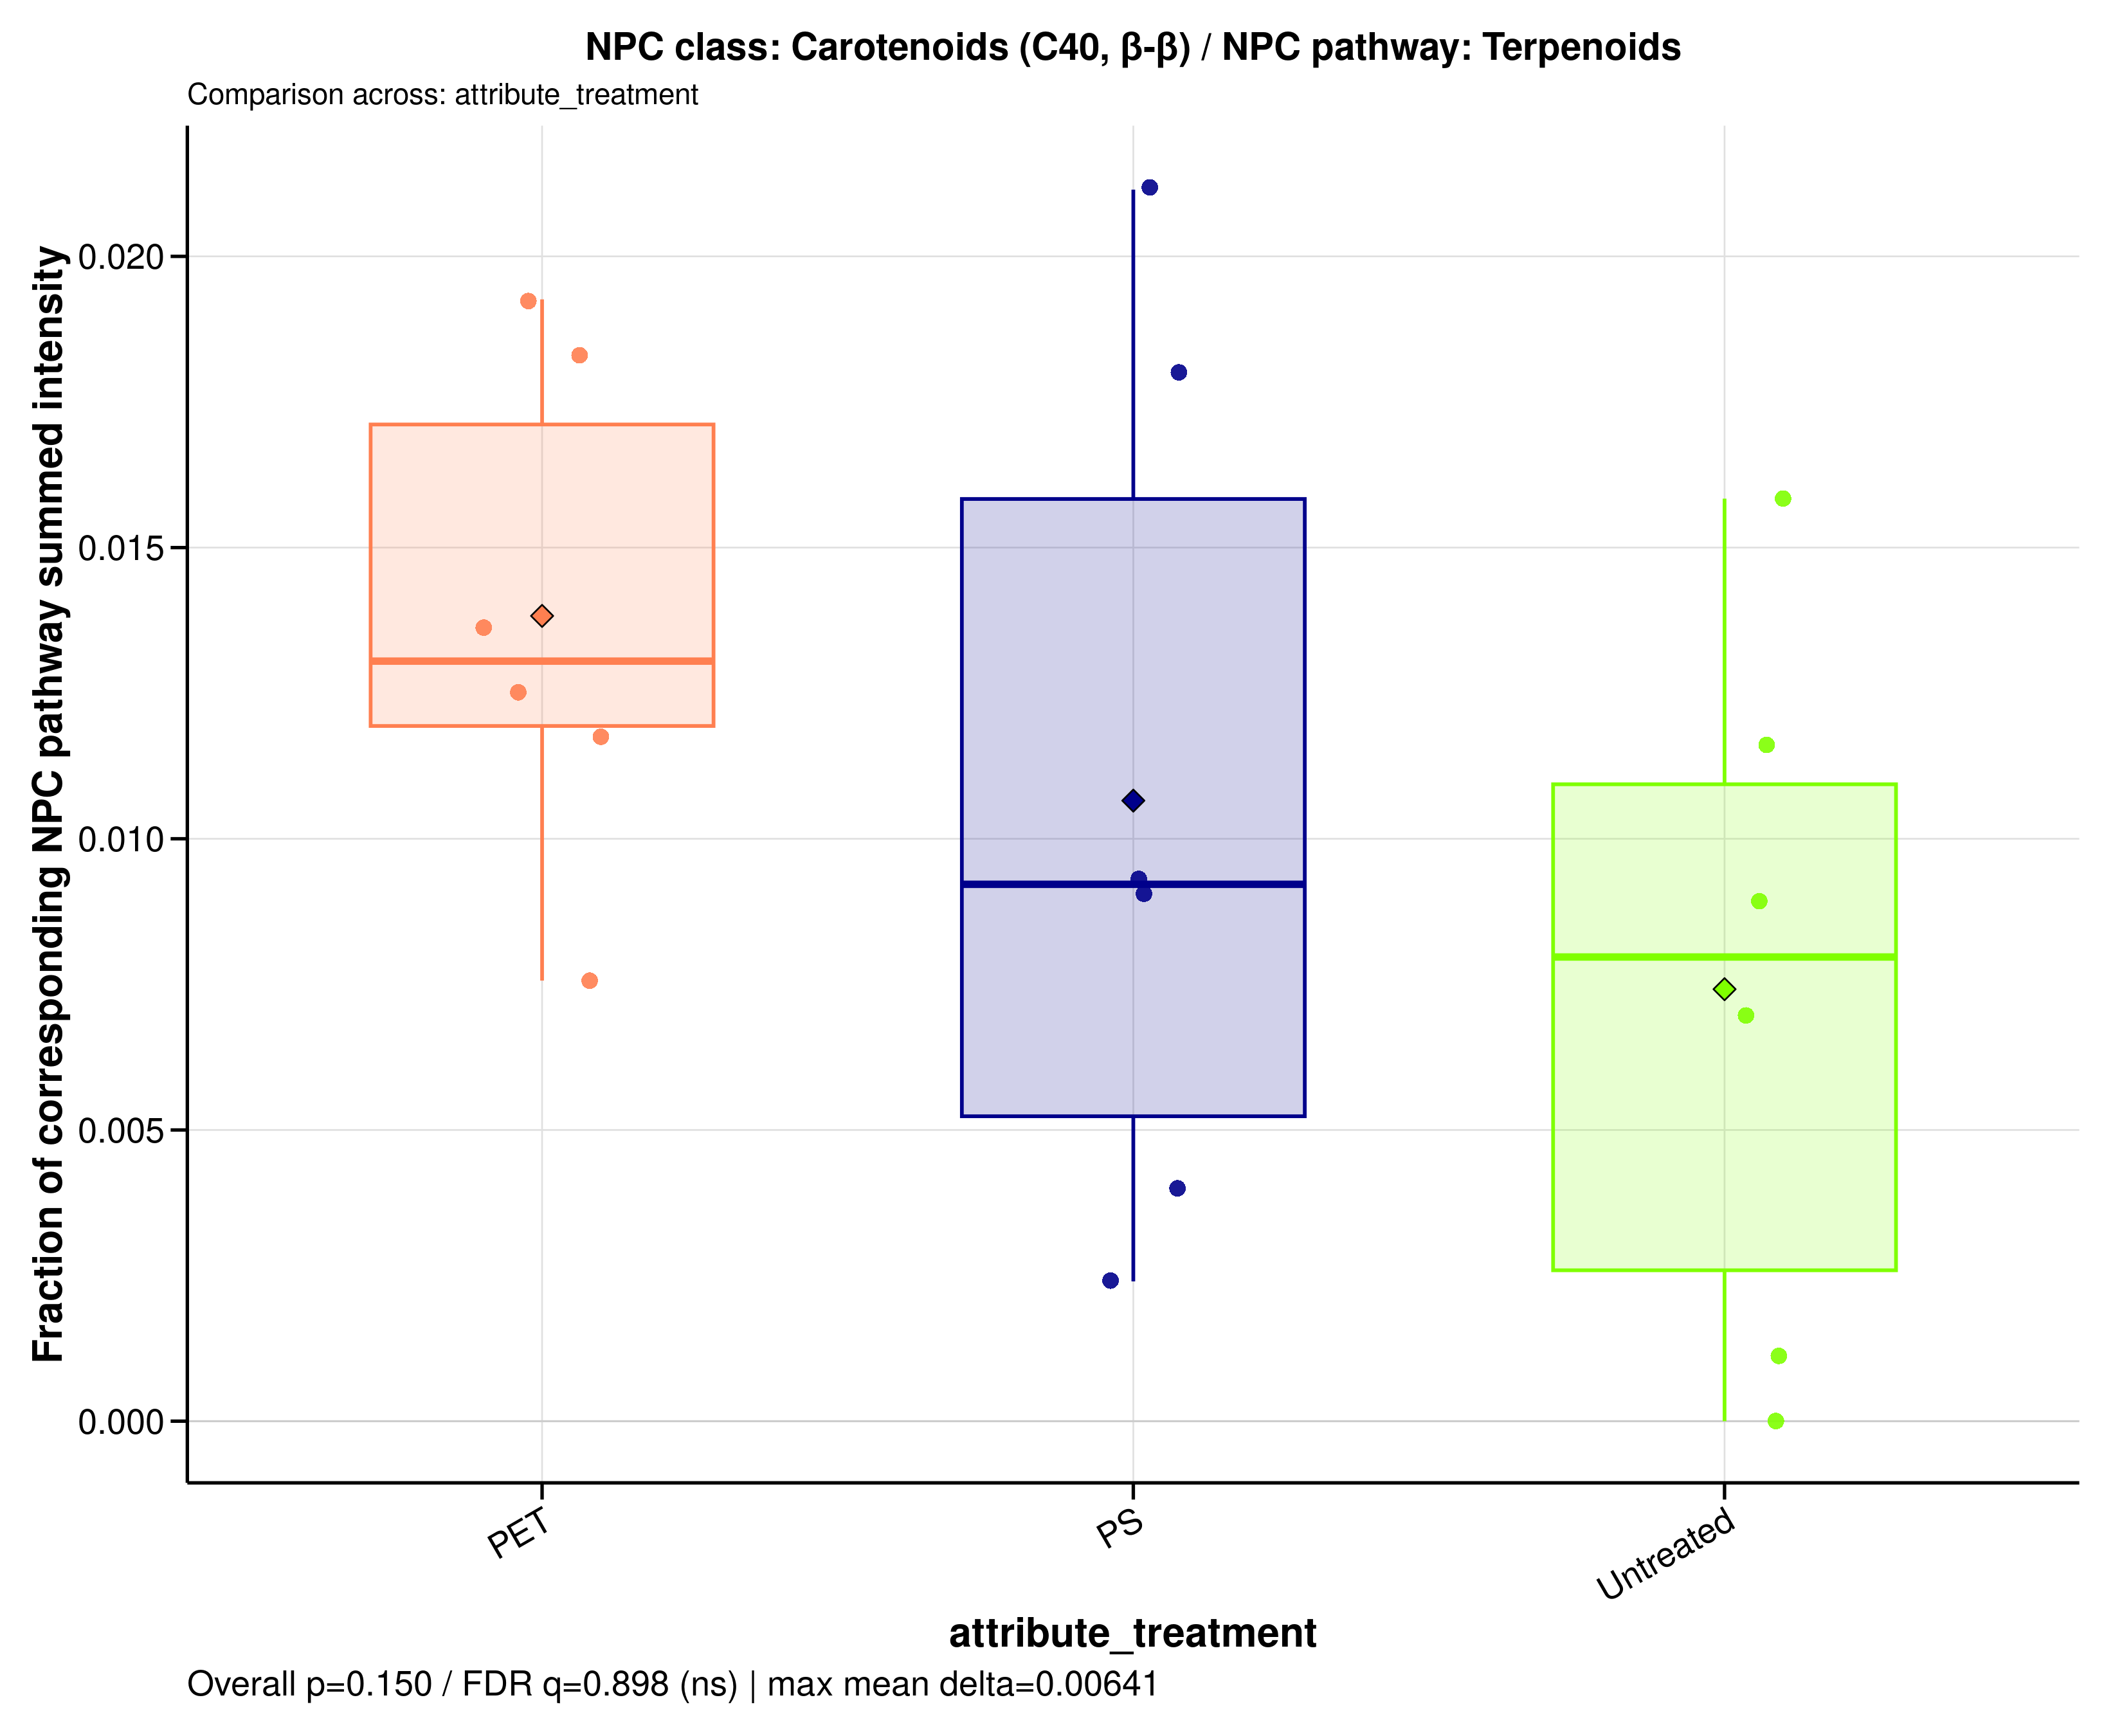

Values plotted in this chart, from the file beside it:
sample_id	group	data_source	numerator_level	numerator_term	numerator_class	denominator_level	denominator_term	npc_pathway	npc_superclass	npc_class	ratio_label	ratio_plot_label	numerator_n_features	denominator_n_features	numerator_summed_intensity	denominator_summed_intensity	ratio	npc_overall_test	npc_overall_p_value	npc_overall_q_value	npc_overall_significance	npc_max_mean_difference	npc_max_median_difference
A549_110626_PET100	PET	filtered	class	Carotenoids (C40, β-β)	Carotenoids (C40, β-β)	pathway	Terpenoids	Terpenoids	Carotenoids (C40)	Carotenoids (C40, β-β)	NPC class: Carotenoids (C40, β-β) / NPC …	Carotenoids (C40, β-β)	2	324	1.498	110.3	0.01357	kruskal_wallis	0.1504	0.8977	ns	0.00641	0.00508
A549_110626_PS100	PS	filtered	class	Carotenoids (C40, β-β)	Carotenoids (C40, β-β)	pathway	Terpenoids	Terpenoids	Carotenoids (C40)	Carotenoids (C40, β-β)	NPC class: Carotenoids (C40, β-β) / NPC …	Carotenoids (C40, β-β)	2	324	1.539	85.49	0.018	kruskal_wallis	0.1504	0.8977	ns	0.00641	0.00508
A549_110626_untreated	Untreated	filtered	class	Carotenoids (C40, β-β)	Carotenoids (C40, β-β)	pathway	Terpenoids	Terpenoids	Carotenoids (C40)	Carotenoids (C40, β-β)	NPC class: Carotenoids (C40, β-β) / NPC …	Carotenoids (C40, β-β)	2	324	2	126.3	0.01584	kruskal_wallis	0.1504	0.8977	ns	0.00641	0.00508
A549_180626_PET100	PET	filtered	class	Carotenoids (C40, β-β)	Carotenoids (C40, β-β)	pathway	Terpenoids	Terpenoids	Carotenoids (C40)	Carotenoids (C40, β-β)	NPC class: Carotenoids (C40, β-β) / NPC …	Carotenoids (C40, β-β)	2	324	1.717	93.86	0.01829	kruskal_wallis	0.1504	0.8977	ns	0.00641	0.00508
A549_180626_PS100	PS	filtered	class	Carotenoids (C40, β-β)	Carotenoids (C40, β-β)	pathway	Terpenoids	Terpenoids	Carotenoids (C40)	Carotenoids (C40, β-β)	NPC class: Carotenoids (C40, β-β) / NPC …	Carotenoids (C40, β-β)	2	324	0.8829	96.95	0.009107	kruskal_wallis	0.1504	0.8977	ns	0.00641	0.00508
A549_180626_untreated	Untreated	filtered	class	Carotenoids (C40, β-β)	Carotenoids (C40, β-β)	pathway	Terpenoids	Terpenoids	Carotenoids (C40)	Carotenoids (C40, β-β)	NPC class: Carotenoids (C40, β-β) / NPC …	Carotenoids (C40, β-β)	2	324	0.1765	156.1	0.001131	kruskal_wallis	0.1504	0.8977	ns	0.00641	0.00508
A549_210626_PET100	PET	filtered	class	Carotenoids (C40, β-β)	Carotenoids (C40, β-β)	pathway	Terpenoids	Terpenoids	Carotenoids (C40)	Carotenoids (C40, β-β)	NPC class: Carotenoids (C40, β-β) / NPC …	Carotenoids (C40, β-β)	2	324	1.208	96.4	0.01253	kruskal_wallis	0.1504	0.8977	ns	0.00641	0.00508
A549_210626_PS100	PS	filtered	class	Carotenoids (C40, β-β)	Carotenoids (C40, β-β)	pathway	Terpenoids	Terpenoids	Carotenoids (C40)	Carotenoids (C40, β-β)	NPC class: Carotenoids (C40, β-β) / NPC …	Carotenoids (C40, β-β)	2	324	0.3929	99.59	0.003945	kruskal_wallis	0.1504	0.8977	ns	0.00641	0.00508
A549_210626_untreated	Untreated	filtered	class	Carotenoids (C40, β-β)	Carotenoids (C40, β-β)	pathway	Terpenoids	Terpenoids	Carotenoids (C40)	Carotenoids (C40, β-β)	NPC class: Carotenoids (C40, β-β) / NPC …	Carotenoids (C40, β-β)	2	324	0.7251	80.84	0.008969	kruskal_wallis	0.1504	0.8977	ns	0.00641	0.00508
MDM_160526_PET100	PET	filtered	class	Carotenoids (C40, β-β)	Carotenoids (C40, β-β)	pathway	Terpenoids	Terpenoids	Carotenoids (C40)	Carotenoids (C40, β-β)	NPC class: Carotenoids (C40, β-β) / NPC …	Carotenoids (C40, β-β)	2	324	1.517	78.77	0.01926	kruskal_wallis	0.1504	0.8977	ns	0.00641	0.00508
MDM_160526_PS100	PS	filtered	class	Carotenoids (C40, β-β)	Carotenoids (C40, β-β)	pathway	Terpenoids	Terpenoids	Carotenoids (C40)	Carotenoids (C40, β-β)	NPC class: Carotenoids (C40, β-β) / NPC …	Carotenoids (C40, β-β)	2	324	0.7455	79.91	0.00933	kruskal_wallis	0.1504	0.8977	ns	0.00641	0.00508
MDM_160526_untreated	Untreated	filtered	class	Carotenoids (C40, β-β)	Carotenoids (C40, β-β)	pathway	Terpenoids	Terpenoids	Carotenoids (C40)	Carotenoids (C40, β-β)	NPC class: Carotenoids (C40, β-β) / NPC …	Carotenoids (C40, β-β)	2	324	0.9524	82.16	0.01159	kruskal_wallis	0.1504	0.8977	ns	0.00641	0.00508
MDM_A_190626_PET100	PET	filtered	class	Carotenoids (C40, β-β)	Carotenoids (C40, β-β)	pathway	Terpenoids	Terpenoids	Carotenoids (C40)	Carotenoids (C40, β-β)	NPC class: Carotenoids (C40, β-β) / NPC …	Carotenoids (C40, β-β)	2	324	1.078	142.5	0.007565	kruskal_wallis	0.1504	0.8977	ns	0.00641	0.00508
MDM_A_190626_PS100	PS	filtered	class	Carotenoids (C40, β-β)	Carotenoids (C40, β-β)	pathway	Terpenoids	Terpenoids	Carotenoids (C40)	Carotenoids (C40, β-β)	NPC class: Carotenoids (C40, β-β) / NPC …	Carotenoids (C40, β-β)	2	324	0.8908	42.12	0.02115	kruskal_wallis	0.1504	0.8977	ns	0.00641	0.00508
MDM_A_190626_untreated	Untreated	filtered	class	Carotenoids (C40, β-β)	Carotenoids (C40, β-β)	pathway	Terpenoids	Terpenoids	Carotenoids (C40)	Carotenoids (C40, β-β)	NPC class: Carotenoids (C40, β-β) / NPC …	Carotenoids (C40, β-β)	2	324	0.5745	82.41	0.006971	kruskal_wallis	0.1504	0.8977	ns	0.00641	0.00508
MDM_B_190626_PET100	PET	filtered	class	Carotenoids (C40, β-β)	Carotenoids (C40, β-β)	pathway	Terpenoids	Terpenoids	Carotenoids (C40)	Carotenoids (C40, β-β)	NPC class: Carotenoids (C40, β-β) / NPC …	Carotenoids (C40, β-β)	2	324	1.004	85.51	0.01174	kruskal_wallis	0.1504	0.8977	ns	0.00641	0.00508
MDM_B_190626_PS100	PS	filtered	class	Carotenoids (C40, β-β)	Carotenoids (C40, β-β)	pathway	Terpenoids	Terpenoids	Carotenoids (C40)	Carotenoids (C40, β-β)	NPC class: Carotenoids (C40, β-β) / NPC …	Carotenoids (C40, β-β)	2	324	0.2131	88.78	0.0024	kruskal_wallis	0.1504	0.8977	ns	0.00641	0.00508
MDM_B_190626_untreated	Untreated	filtered	class	Carotenoids (C40, β-β)	Carotenoids (C40, β-β)	pathway	Terpenoids	Terpenoids	Carotenoids (C40)	Carotenoids (C40, β-β)	NPC class: Carotenoids (C40, β-β) / NPC …	Carotenoids (C40, β-β)	2	324	0	77.94	0	kruskal_wallis	0.1504	0.8977	ns	0.00641	0.00508
